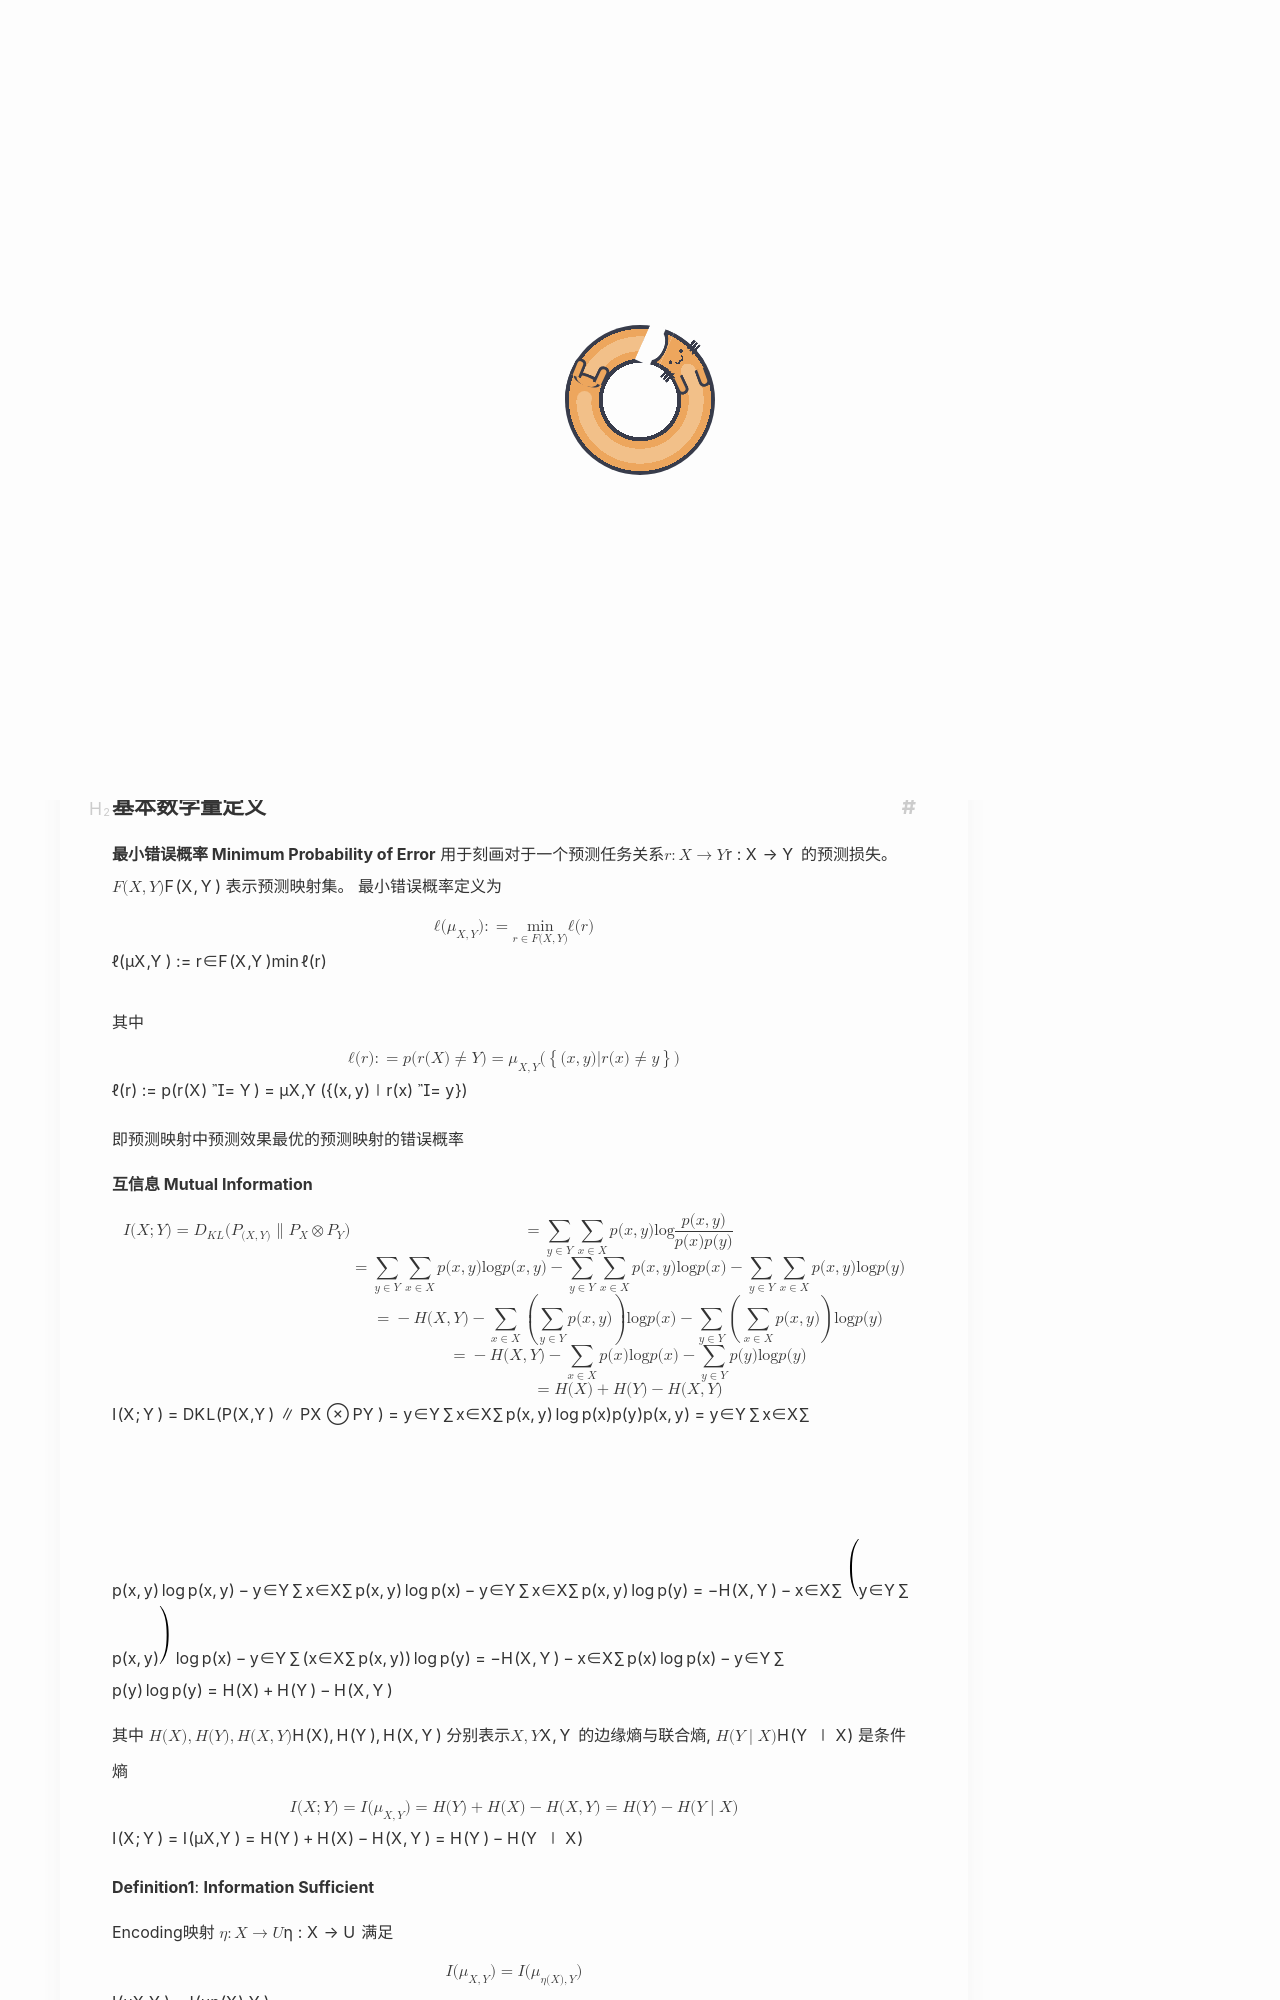

repository: Yuukowww/Yuukowww.github.io · page: CS/LLM/Representation-Learning/information_measure/index.html · generator: jekyll

---
title: Encoder-Decoder structure with Information Measures
date: 2026-07-04
updated: 2026-07-04
categories: LLM
description: Encoder-Decoder架构的表征学习，信息损失的互信息量化
tag: [Representation Learning, Encoder-Decoder Structure]
cover: picture/shinku3.jpg
tikzjax: true
---
# Encoder-Decoder Structures in Machine Learning Using Information Measures

本文[@silva2024understandingencoderdecoderstructuresmachine]主要展示的是如何通过信息度量(在本文中使用的是互信息度量) 经历 Encoder 后的信息变化
